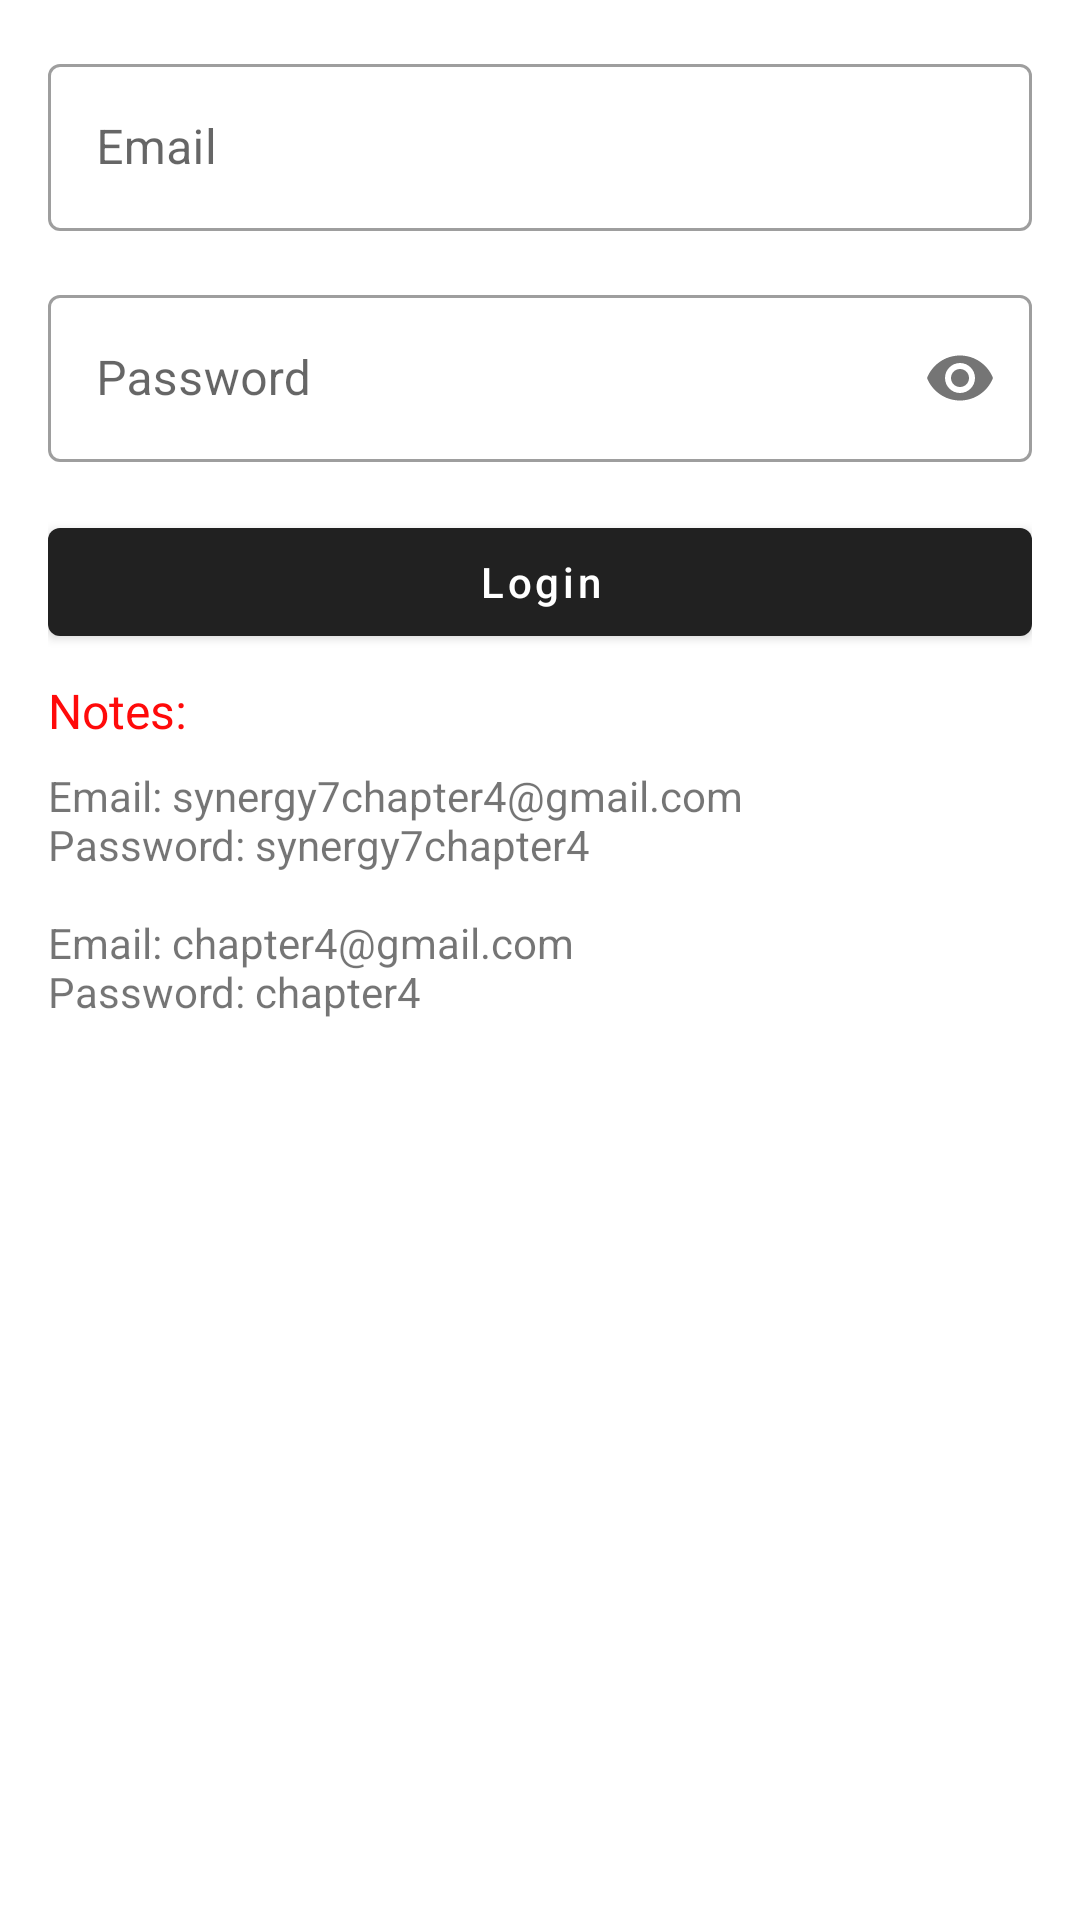

Reconstruct the res/layout file that produces this screen, plus the resources it refers to.
<!-- AndroidManifest.xml: application theme Theme.RecyclerViewWithNavigationComponent -->
<!-- res/layout/activity_login.xml -->
<?xml version="1.0" encoding="utf-8"?>
<androidx.constraintlayout.widget.ConstraintLayout xmlns:android="http://schemas.android.com/apk/res/android"
    xmlns:app="http://schemas.android.com/apk/res-auto"
    xmlns:tools="http://schemas.android.com/tools"
    android:id="@+id/main"
    android:layout_width="match_parent"
    android:layout_height="match_parent"
    android:padding="16dp"
    tools:context=".ui.login.LoginActivity">

    <com.google.android.material.textfield.TextInputLayout
        android:id="@+id/itl_email"
        style="@style/Widget.MaterialComponents.TextInputLayout.OutlinedBox"
        android:layout_width="0dp"
        android:layout_height="wrap_content"
        android:hint="@string/email"
        app:layout_constraintEnd_toEndOf="parent"
        app:layout_constraintStart_toStartOf="parent"
        app:layout_constraintTop_toTopOf="parent">

        <com.google.android.material.textfield.TextInputEditText
            android:id="@+id/edt_email"
            android:layout_width="match_parent"
            android:layout_height="wrap_content"
            android:inputType="textEmailAddress"
            android:maxLines="1" />
    </com.google.android.material.textfield.TextInputLayout>

    <com.google.android.material.textfield.TextInputLayout
        android:id="@+id/itl_password"
        style="@style/Widget.MaterialComponents.TextInputLayout.OutlinedBox"
        android:layout_width="0dp"
        android:layout_height="wrap_content"
        android:layout_marginTop="16dp"
        android:hint="@string/password"
        app:layout_constraintEnd_toEndOf="parent"
        app:layout_constraintStart_toStartOf="parent"
        app:layout_constraintTop_toBottomOf="@id/itl_email"
        app:passwordToggleEnabled="true">

        <com.google.android.material.textfield.TextInputEditText
            android:id="@+id/edt_password"
            android:layout_width="match_parent"
            android:layout_height="wrap_content"
            android:inputType="textPassword"
            android:maxLines="1" />
    </com.google.android.material.textfield.TextInputLayout>

    <ViewFlipper
        android:id="@+id/btn_flipper"
        android:layout_width="match_parent"
        android:layout_height="wrap_content"
        app:layout_constraintEnd_toEndOf="parent"
        android:layout_marginTop="16dp"
        app:layout_constraintStart_toStartOf="parent"
        app:layout_constraintTop_toBottomOf="@id/itl_password"
        >
        <com.google.android.material.button.MaterialButton
            android:id="@+id/btn_login"
            android:layout_width="match_parent"
            android:layout_height="wrap_content"
            android:text="@string/login"
            android:textAllCaps="false"/>
        <ProgressBar
            android:id="@+id/progressBar"
            android:layout_width="match_parent"
            android:layout_height="wrap_content"/>


    </ViewFlipper>

    <com.google.android.material.textview.MaterialTextView
        android:id="@+id/notes"
        android:layout_width="match_parent"
        android:layout_height="wrap_content"
        android:layout_marginTop="8dp"
        android:text="@string/notes"
        android:textColor="@color/red"
        android:textSize="16sp"
        app:layout_constraintEnd_toEndOf="parent"
        app:layout_constraintStart_toStartOf="parent"
        app:layout_constraintTop_toBottomOf="@id/btn_flipper" />

    <com.google.android.material.textview.MaterialTextView
        android:id="@+id/msg_notes"
        android:layout_width="match_parent"
        android:layout_height="wrap_content"
        android:layout_marginTop="8dp"
        android:text="@string/msg_notes"
        app:layout_constraintEnd_toEndOf="parent"
        app:layout_constraintStart_toStartOf="parent"
        app:layout_constraintTop_toBottomOf="@id/notes" />
</androidx.constraintlayout.widget.ConstraintLayout>
<!-- resources referenced by this layout -->
<resources>
  <color name="red">#FF0A0A</color>
  <string name="email">Email</string>
  <string name="login">Login</string>
  <string name="msg_notes">Email: synergy7chapter4@gmail.com \nPassword: synergy7chapter4\n\nEmail: chapter4@gmail.com\nPassword: chapter4</string>
  <string name="notes">Notes: </string>
  <string name="password">Password</string>
  <style name="Theme.RecyclerViewWithNavigationComponent" parent="Base.Theme.RecyclerViewWithNavigationComponent" />
  <style name="Base.Theme.RecyclerViewWithNavigationComponent" parent="Theme.MaterialComponents.DayNight.DarkActionBar">
          
          
      </style>
</resources>
